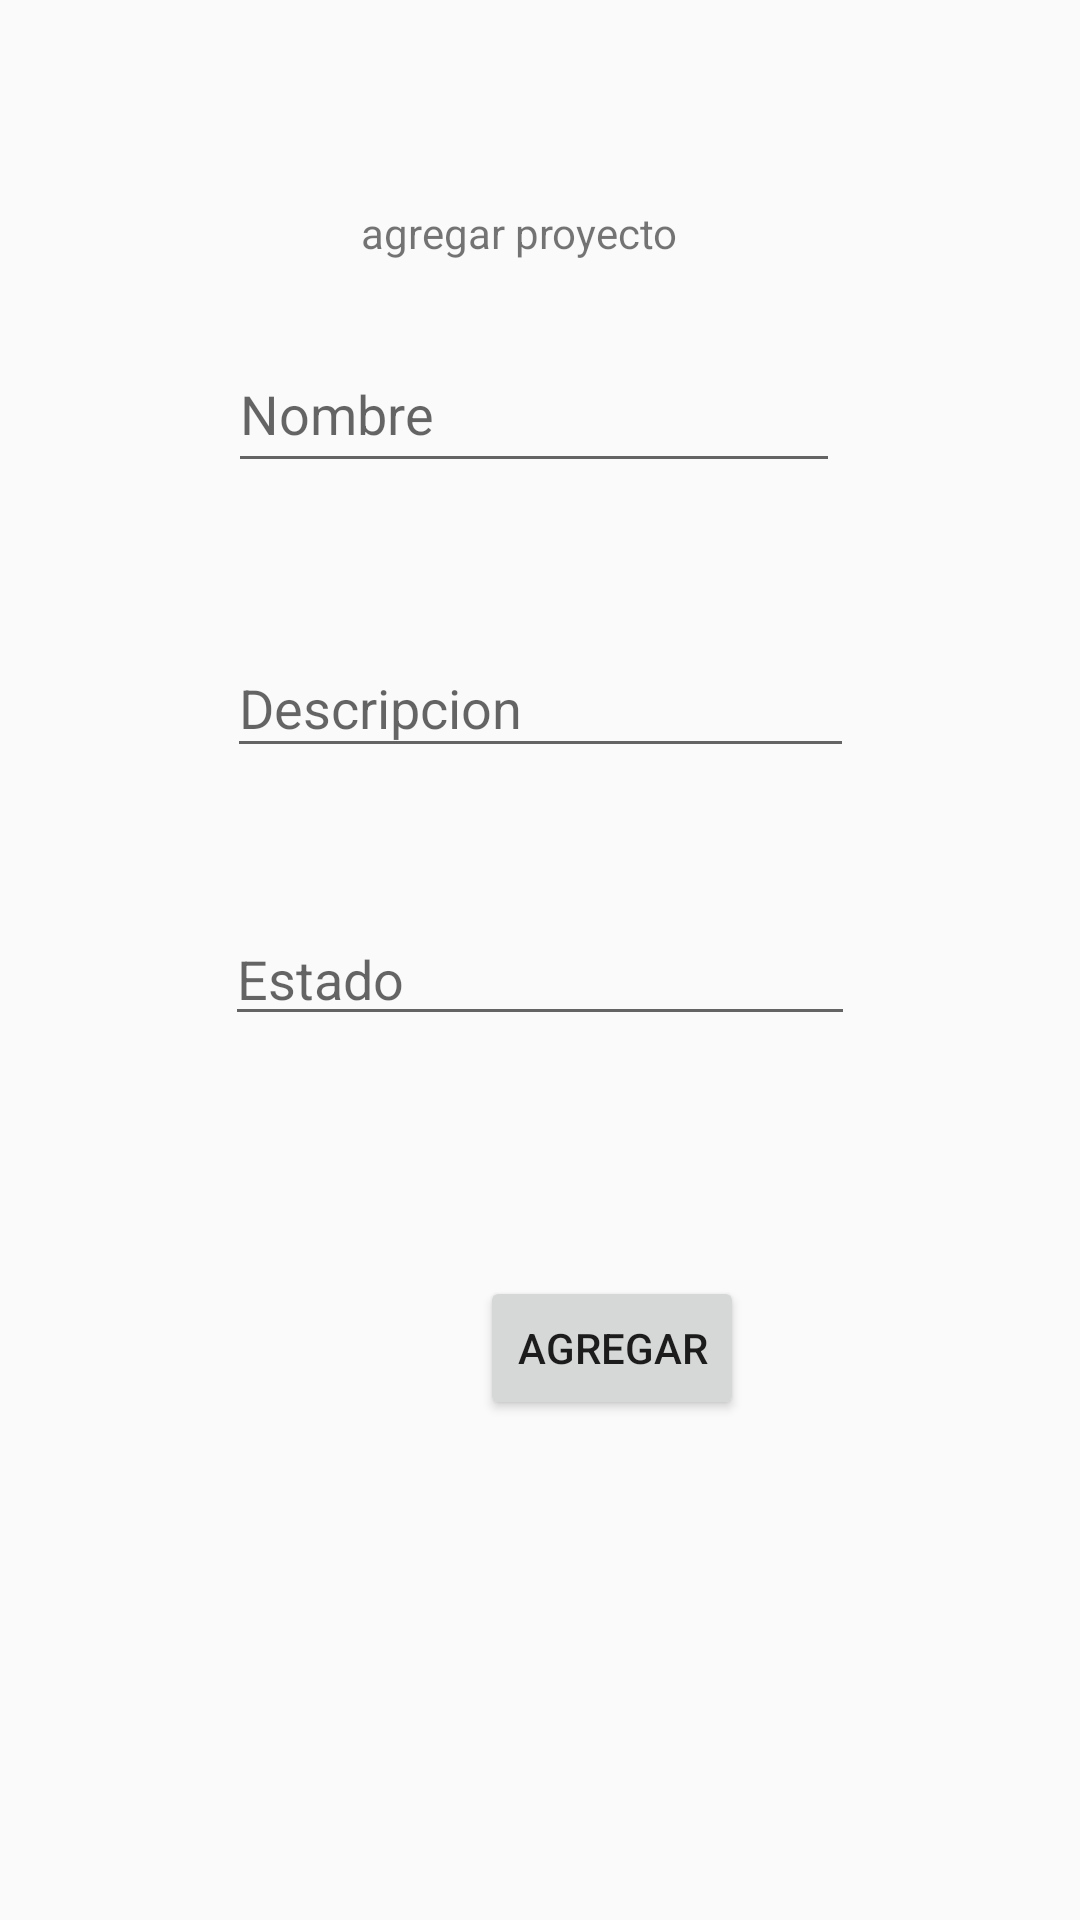

Produce the Android XML layout that renders to this screen, including the resource entries it uses.
<!-- AndroidManifest.xml: application theme Theme.AppCompat.DayNight.NoActionBar -->
<!-- res/layout/activity_crear_proyecto.xml -->
<?xml version="1.0" encoding="utf-8"?>
<androidx.constraintlayout.widget.ConstraintLayout xmlns:android="http://schemas.android.com/apk/res/android"
    xmlns:app="http://schemas.android.com/apk/res-auto"
    xmlns:tools="http://schemas.android.com/tools"
    android:layout_width="match_parent"
    android:layout_height="match_parent"
    android:onClick="Buscar"
    tools:context=".crearProyecto">

    <EditText
        android:id="@+id/edi1"
        android:layout_width="204dp"
        android:layout_height="49dp"
        android:layout_marginTop="112dp"
        android:ems="10"
        android:hint="Nombre"
        android:inputType="text"
        app:layout_constraintEnd_toEndOf="parent"
        app:layout_constraintHorizontal_bias="0.487"
        app:layout_constraintStart_toStartOf="parent"
        app:layout_constraintTop_toTopOf="parent" />

    <EditText
        android:id="@+id/edi2"
        android:layout_width="209dp"
        android:layout_height="43dp"
        android:layout_marginTop="52dp"
        android:ems="10"
        android:hint="Descripcion"
        android:inputType="text"
        app:layout_constraintEnd_toEndOf="parent"
        app:layout_constraintStart_toStartOf="parent"
        app:layout_constraintTop_toBottomOf="@+id/edi1" />

    <EditText
        android:id="@+id/edi3"
        android:layout_width="wrap_content"
        android:layout_height="wrap_content"
        android:layout_marginTop="48dp"
        android:ems="10"
        android:hint="Estado"
        android:inputType="text"
        app:layout_constraintEnd_toEndOf="parent"
        app:layout_constraintStart_toStartOf="parent"
        app:layout_constraintTop_toBottomOf="@+id/edi2" />

    <Button
        android:id="@+id/agregar"
        android:layout_width="wrap_content"
        android:layout_height="wrap_content"
        android:layout_marginStart="160dp"
        android:layout_marginTop="80dp"
        android:onClick="Registrar"
        android:text="AGREGAR"
        app:layout_constraintStart_toStartOf="parent"
        app:layout_constraintTop_toBottomOf="@+id/edi3" />

    <TextView
        android:id="@+id/textView2"
        android:layout_width="125dp"
        android:layout_height="43dp"
        android:layout_marginTop="68dp"
        android:text=" agregar proyecto"
        app:layout_constraintEnd_toEndOf="parent"
        app:layout_constraintHorizontal_bias="0.498"
        app:layout_constraintStart_toStartOf="parent"
        app:layout_constraintTop_toTopOf="parent" />
</androidx.constraintlayout.widget.ConstraintLayout>
<!-- resources referenced by this layout -->
<resources>

</resources>
